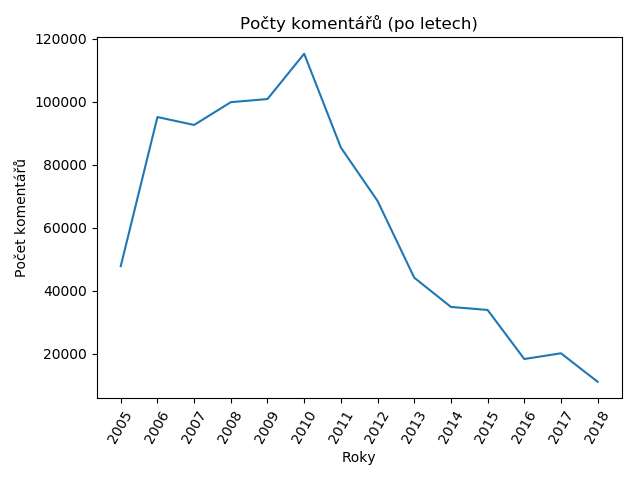

The data file committed next to this chart (first rows):
2005; 47872
2006; 95183
2007; 92674
2008; 99899
2009; 100902
2010; 115266
2011; 85514
2012; 68568
2013; 44216
2014; 34933
2015; 33972
2016; 18408
2017; 20220
2018; 11178
